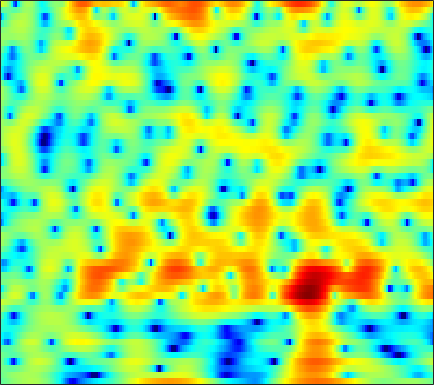

Data behind this chart, as committed beside it:
-1.5549, -1.2268, -0.8192, -0.41818, -0.12058, 0.251, 0.60321, 0.86073, 1.1783, 1.4603, 1.6909, 1.832, 1.9597, 2.0261, 2.0363, 1.9811, 1.8495, 1.6951, 1.4047, 1.0172, 0.52248, 0.077753, -0.64048, -1.5131
-1.04, -0.6596, -0.2098, 0.1864, 0.4546, 0.7769, 1.06, 1.25, 1.469, 1.647, 1.783, 1.853, 1.9, 1.891, 1.839, 1.708, 1.5, 1.29, 0.9341, 0.4853, -0.0634, -0.5405, -1.262, -2.085
-0.2886, -0.5246, -0.8513, -1.147, -1.309, -1.395, -1.294, -1.093, -0.6869, -0.1742, 0.3659, 0.7638, 1.244, 1.635, 1.861, 2.061, 2.139, 2.12, 1.988, 1.732, 1.357, 1.001, 0.4285, -0.2409
-0.2949, -1.406, -3.325, -6.018, -8.915, -15.1, -17.64, -11.87, -6.885, -3.749, -1.548, -0.2883, 1.018, 1.993, 2.544, 3.075, 3.401, 3.523, 3.533, 3.376, 3.063, 2.72, 2.12, 1.345
-0.3468, -0.7638, -1.301, -1.765, -2.025, -2.197, -2.127, -1.911, -1.438, -0.8363, -0.1865, 0.2881, 0.8561, 1.327, 1.605, 1.863, 1.995, 2.009, 1.925, 1.734, 1.455, 1.192, 0.785, 0.3285
-1.571, -1.871, -2.135, -2.181, -2.063, -1.71, -1.191, -0.7368, -0.09489, 0.5336, 1.109, 1.48, 1.864, 2.105, 2.184, 2.134, 1.909, 1.616, 1.065, 0.361, -0.4477, -1.072, -1.797, -2.231
-5.997, -8.259, -12.28, -14.2, -11.31, -7.142, -4.06, -2.3, -0.4686, 0.9322, 2, 2.617, 3.21, 3.553, 3.653, 3.561, 3.188, 2.707, 1.739, 0.3127, -1.76, -3.959, -8.415, -15.53
-5.661, -6.41, -7.177, -7.323, -6.912, -5.861, -4.542, -3.534, -2.281, -1.176, -0.2397, 0.3495, 0.9905, 1.463, 1.709, 1.882, 1.885, 1.781, 1.511, 1.11, 0.6426, 0.2985, -0.07205, -0.2211
-4.122, -4.467, -4.859, -5.113, -5.18, -5.066, -4.725, -4.345, -3.705, -2.966, -2.19, -1.624, -0.9111, -0.2748, 0.1418, 0.6011, 0.9587, 1.163, 1.362, 1.484, 1.559, 1.598, 1.645, 1.702
-3.397, -4.236, -5.491, -6.83, -7.8, -8.764, -8.922, -8.417, -7.179, -5.691, -4.236, -3.241, -2.066, -1.07, -0.4351, 0.2856, 0.8768, 1.245, 1.645, 1.955, 2.188, 2.318, 2.445, 2.523
-1.61, -2.846, -4.879, -7.594, -10.36, -15.54, -18.3, -14.33, -9.794, -6.775, -4.633, -3.393, -2.062, -1.008, -0.3538, 0.3703, 0.9728, 1.338, 1.749, 2.078, 2.322, 2.446, 2.554, 2.595
1.649, 0.849, -0.2553, -1.327, -2.051, -2.792, -3.154, -3.178, -2.943, -2.492, -2.005, -1.662, -1.248, -0.8763, -0.5922, -0.1835, 0.2462, 0.5663, 0.9397, 1.242, 1.436, 1.502, 1.473, 1.325
3.628, 3.143, 2.643, 2.315, 2.115, 1.876, 1.626, 1.42, 1.056, 0.5476, -0.158, -0.808, -1.853, -2.89, -3.383, -3.352, -2.554, -1.693, -0.5791, 0.1993, 0.5807, 0.6108, 0.276, -0.4968
-0.7704, -0.3061, 1.039, 2.307, 3.021, 3.638, 3.896, 3.885, 3.571, 2.811, 1.585, 0.2443, -2.379, -6.545, -11.56, -12.46, -6.091, -3.17, -0.7079, 0.7136, 1.32, 1.33, 0.7573, -0.4613
-6.23, -4.652, -1.915, 0.1, 1.165, 2.116, 2.61, 2.752, 2.686, 2.348, 1.81, 1.28, 0.5661, -0.095, -0.3733, -0.3785, -0.03847, 0.4126, 0.9239, 1.302, 1.436, 1.282, 0.7482, -0.1922
-0.2913, -0.2889, -0.08696, 0.2291, 0.4957, 0.7764, 0.9565, 0.9501, 0.7932, 0.5721, 0.2687, 0.03704, -0.1794, -0.2454, -0.1741, 0.09043, 0.4848, 0.8391, 1.309, 1.609, 1.705, 1.617, 1.296, 0.6623
-1.011, -1.08, -1.114, -0.976, -0.8207, -0.6563, -0.6491, -0.761, -1.169, -1.907, -2.98, -3.844, -4.875, -4.925, -4.237, -2.702, -0.9985, 0.08518, 1.322, 2.237, 2.792, 3.026, 3.055, 2.826
-7.173, -8.303, -7.652, -5.773, -4.432, -3.205, -2.602, -2.475, -2.783, -3.815, -5.627, -7.833, -12.53, -15.58, -10.87, -5.617, -2.023, -0.1274, 1.719, 3.057, 3.956, 4.404, 4.69, 4.644
-9.909, -11.51, -10.68, -8.263, -6.822, -5.485, -4.688, -4.432, -4.384, -4.481, -4.694, -4.815, -4.75, -4.248, -3.56, -2.27, -0.8646, 0.1529, 1.442, 2.454, 3.256, 3.683, 4.024, 4.112
-3.212, -3.875, -4.474, -4.882, -5.154, -5.512, -5.903, -6.245, -6.657, -6.811, -6.657, -6.242, -5.42, -4.362, -3.468, -2.247, -1.076, -0.2819, 0.6891, 1.532, 2.202, 2.585, 2.961, 3.189
-0.2856, -0.961, -1.883, -2.919, -3.779, -5.183, -6.979, -8.684, -11.64, -15.12, -15.05, -12.33, -8.758, -5.99, -4.369, -2.623, -1.25, -0.3793, 0.5365, 1.261, 1.796, 2.107, 2.431, 2.661
1.562, 0.9739, 0.11, -0.8444, -1.66, -2.937, -4.52, -5.884, -7.955, -9.606, -9.572, -8.232, -5.965, -3.867, -2.566, -1.171, -0.144, 0.4678, 1.044, 1.363, 1.509, 1.525, 1.46, 1.387
1.736, 1.365, 0.904, 0.4745, 0.1413, -0.2889, -0.7402, -1.048, -1.345, -1.464, -1.307, -1.013, -0.4616, 0.1602, 0.6274, 1.135, 1.52, 1.635, 1.585, 1.269, 0.6454, -0.04532, -1.26, -2.664
-1.361, -1.384, -1.116, -0.7307, -0.4105, -0.0247, 0.3268, 0.5354, 0.8037, 1.059, 1.347, 1.564, 1.863, 2.121, 2.272, 2.405, 2.404, 2.28, 1.909, 1.256, 0.1851, -0.9728, -3.17, -6.634
-12.15, -9.446, -6.311, -4.179, -2.99, -1.795, -0.8867, -0.3348, 0.2535, 0.7371, 1.139, 1.368, 1.629, 1.853, 1.984, 2.098, 2.106, 2.091, 1.937, 1.618, 1.122, 0.6338, -0.1615, -0.9974
-9.144, -8.242, -6.629, -5.232, -4.339, -3.369, -2.598, -2.073, -1.45, -0.9189, -0.5402, -0.3239, -0.1274, 0.01349, 0.1127, 0.2986, 0.5669, 0.8355, 1.221, 1.585, 1.867, 2.009, 2.077, 2.048
-3.828, -4.391, -5.013, -5.434, -5.687, -5.805, -5.447, -4.95, -4.081, -3.296, -2.796, -2.636, -2.83, -3.465, -4.061, -4.521, -3.867, -2.791, -1.007, 0.6558, 1.972, 2.717, 3.442, 3.871
-4.118, -5.112, -6.634, -8.842, -11.34, -16.49, -17.24, -12.57, -8.252, -5.75, -4.38, -4.072, -4.544, -6.263, -8.856, -15.95, -13.84, -7.792, -2.982, 0.01645, 2.038, 3.107, 4.106, 4.685
-8.912, -8.536, -8.189, -8.477, -8.965, -9.68, -9.155, -7.935, -5.958, -4.271, -3.049, -2.55, -2.247, -2.251, -2.332, -2.331, -1.735, -1.022, 0.2546, 1.508, 2.586, 3.218, 3.816, 4.115
-11.55, -9.024, -6.825, -5.395, -4.658, -3.856, -3.11, -2.533, -1.773, -1.057, -0.4828, -0.124, 0.2237, 0.4454, 0.5762, 0.7697, 0.9931, 1.22, 1.556, 1.918, 2.231, 2.444, 2.606, 2.637
-2.897, -2.73, -2.251, -1.647, -1.202, -0.6004, -0.08443, 0.2702, 0.6912, 1.032, 1.252, 1.362, 1.395, 1.318, 1.204, 1.025, 0.7849, 0.6323, 0.4286, 0.2967, 0.2443, 0.2534, 0.3141, 0.3729
0.1941, 0.2002, 0.4009, 0.7262, 1.03, 1.436, 1.823, 2.056, 2.276, 2.362, 2.319, 2.164, 1.821, 1.319, 0.8259, -0.002576, -0.9544, -1.769, -2.812, -3.675, -4.056, -4.009, -3.515, -2.836
-0.2938, -0.07953, 0.4958, 1.222, 1.791, 2.441, 2.976, 3.256, 3.454, 3.432, 3.204, 2.87, 2.217, 1.299, 0.4114, -1.116, -3.039, -4.93, -8.168, -12.8, -16.91, -14.16, -9.629, -6.58
-7.3, -5.15, -2.22, 0.05776, 1.35, 2.646, 3.505, 3.918, 4.187, 4.151, 3.814, 3.385, 2.55, 1.426, 0.3922, -1.259, -3.227, -4.898, -7.405, -9.857, -11.05, -10.51, -8.635, -6.591
-6.911, -4.792, -1.885, 0.4153, 1.713, 3.007, 3.843, 4.215, 4.399, 4.258, 3.79, 3.24, 2.245, 0.9687, -0.1629, -1.813, -3.606, -4.938, -6.553, -7.715, -8.272, -8.161, -7.542, -6.45
0.04595, 0.5956, 1.512, 2.467, 3.114, 3.79, 4.24, 4.39, 4.332, 3.965, 3.297, 2.571, 1.334, -0.2585, -1.689, -3.884, -6.478, -8.6, -11.6, -14.16, -14.84, -13.97, -11.9, -9.752
1.386, 2.002, 2.772, 3.432, 3.845, 4.246, 4.444, 4.446, 4.228, 3.726, 2.912, 2.089, 0.6567, -1.175, -2.831, -5.524, -8.867, -11.88, -16.9, -23.11, -24.78, -21.05, -16.66, -13.3
1.091, 1.926, 2.806, 3.47, 3.848, 4.208, 4.379, 4.383, 4.202, 3.778, 3.062, 2.317, 0.994, -0.7135, -2.289, -4.867, -7.977, -10.76, -15.03, -20.04, -23.57, -22.18, -17.86, -14.36
1.001, 1.639, 2.259, 2.729, 3.02, 3.364, 3.671, 3.838, 3.936, 3.84, 3.506, 3.057, 2.189, 0.9587, -0.2072, -2.123, -4.451, -6.518, -9.672, -12.97, -15.24, -15.13, -13.43, -11.75
1.235, 0.972, 0.4814, 0.07479, 0.01091, 0.4246, 1.283, 2.016, 2.884, 3.496, 3.815, 3.835, 3.613, 3.06, 2.472, 1.445, 0.2087, -0.8519, -2.296, -3.735, -4.958, -5.74, -6.677, -7.682
0.6677, -0.8806, -3.968, -9.148, -14.26, -9.39, -4.062, -1.521, 0.7809, 2.302, 3.279, 3.744, 4.053, 4.088, 3.939, 3.56, 2.992, 2.45, 1.626, 0.6848, -0.3811, -1.271, -2.663, -4.399
0.4973, -0.8154, -2.825, -4.762, -5.594, -5.157, -3.587, -2.312, -0.8088, 0.4142, 1.348, 1.899, 2.426, 2.775, 2.908, 2.941, 2.8, 2.606, 2.196, 1.661, 0.9802, 0.3764, -0.5246, -1.53
1.077, 0.2918, -0.7161, -1.573, -2.054, -2.384, -2.417, -2.274, -1.918, -1.435, -0.8607, -0.3948, 0.2541, 0.8377, 1.227, 1.627, 1.879, 1.964, 1.933, 1.735, 1.407, 1.084, 0.5757, 0.02289
1.668, 0.9358, -0.04594, -1.014, -1.7, -2.573, -3.369, -3.875, -4.344, -4.421, -3.925, -3.237, -2.051, -0.8203, 0.02986, 0.9842, 1.705, 2.068, 2.357, 2.406, 2.246, 2.012, 1.562, 1.017
1.851, 0.9303, -0.3159, -1.557, -2.503, -3.889, -5.548, -7.164, -10.12, -13.54, -12.21, -8.707, -4.787, -1.903, -0.2626, 1.394, 2.563, 3.175, 3.664, 3.826, 3.661, 3.333, 2.639, 1.659
-0.01243, -1.463, -3.329, -4.779, -5.498, -6.146, -6.798, -7.552, -8.935, -10.04, -8.821, -6.565, -3.402, -0.7766, 0.805, 2.453, 3.644, 4.278, 4.775, 4.912, 4.683, 4.251, 3.294, 1.802
-4.35, -7.369, -13.27, -20.22, -16.17, -11.26, -8.618, -7.314, -6.024, -4.863, -3.578, -2.502, -1.04, 0.4111, 1.381, 2.513, 3.395, 3.876, 4.29, 4.41, 4.247, 3.927, 3.2, 2.112
-5.016, -6.975, -9.54, -11.05, -10.9, -9.673, -8.084, -6.93, -5.499, -4.16, -2.926, -2.027, -0.8954, 0.1184, 0.8048, 1.588, 2.216, 2.582, 2.94, 3.138, 3.17, 3.089, 2.844, 2.452
-3.785, -4.899, -6.323, -7.461, -7.958, -8.078, -7.571, -6.87, -5.669, -4.348, -3.133, -2.304, -1.331, -0.5643, -0.06655, 0.4298, 0.8182, 1.057, 1.337, 1.613, 1.873, 2.056, 2.266, 2.419
-2.698, -3.929, -5.953, -8.471, -10.68, -12.71, -11.7, -9.556, -6.825, -4.67, -3.048, -2.167, -1.342, -0.8619, -0.7155, -0.7456, -0.9225, -1.061, -1.114, -0.8496, -0.2393, 0.376, 1.233, 2.03
-0.7219, -1.806, -3.734, -6.427, -9.034, -12.12, -10.62, -7.925, -4.922, -2.869, -1.488, -0.8453, -0.4445, -0.5372, -0.9993, -2.073, -3.837, -5.626, -8.005, -7.957, -5.159, -2.973, -0.5921, 1.188
1.002, 0.5853, -0.1123, -0.856, -1.326, -1.642, -1.521, -1.152, -0.5051, 0.1202, 0.5394, 0.672, 0.5361, -0.02772, -0.7375, -2.197, -4.367, -6.613, -9.958, -10.09, -6.622, -4.179, -1.661, 0.1585
1.101, 1.085, 1.044, 1.024, 1.028, 1.07, 1.201, 1.326, 1.479, 1.588, 1.565, 1.439, 1.087, 0.5018, -0.04894, -0.9773, -1.993, -2.673, -3.325, -3.483, -3.094, -2.56, -1.693, -0.8234
-0.03611, 0.1911, 0.5855, 1.012, 1.322, 1.689, 2, 2.166, 2.313, 2.332, 2.222, 2.027, 1.618, 1.052, 0.4887, -0.3692, -1.324, -2.027, -2.862, -3.421, -3.602, -3.449, -2.92, -2.185
-3.478, -2.583, -1.232, -0.0386, 0.7127, 1.514, 2.071, 2.381, 2.656, 2.76, 2.697, 2.527, 2.116, 1.48, 0.8134, -0.3092, -1.739, -3.081, -5.231, -7.625, -9.283, -8.891, -6.745, -4.396
-11.42, -6.666, -3.293, -1.354, -0.3956, 0.4562, 1.042, 1.41, 1.802, 2.115, 2.261, 2.245, 1.998, 1.423, 0.7956, -0.37, -1.98, -3.547, -6.29, -10.23, -14.85, -13.73, -8.735, -4.994
-1.967, -1.605, -1.182, -1.062, -1.26, -1.701, -1.958, -1.829, -1.101, -0.0877, 0.7841, 1.202, 1.384, 1.121, 0.6616, -0.2707, -1.498, -2.539, -3.854, -4.846, -5.152, -4.79, -3.72, -2.335
4.095, 3.415, 2.307, 0.69, -1.113, -4.926, -12.77, -16.01, -6.441, -1.989, 0.361, 1.344, 1.929, 1.843, 1.357, 0.1673, -1.516, -3.003, -4.922, -5.751, -4.912, -3.742, -2.125, -0.7941
